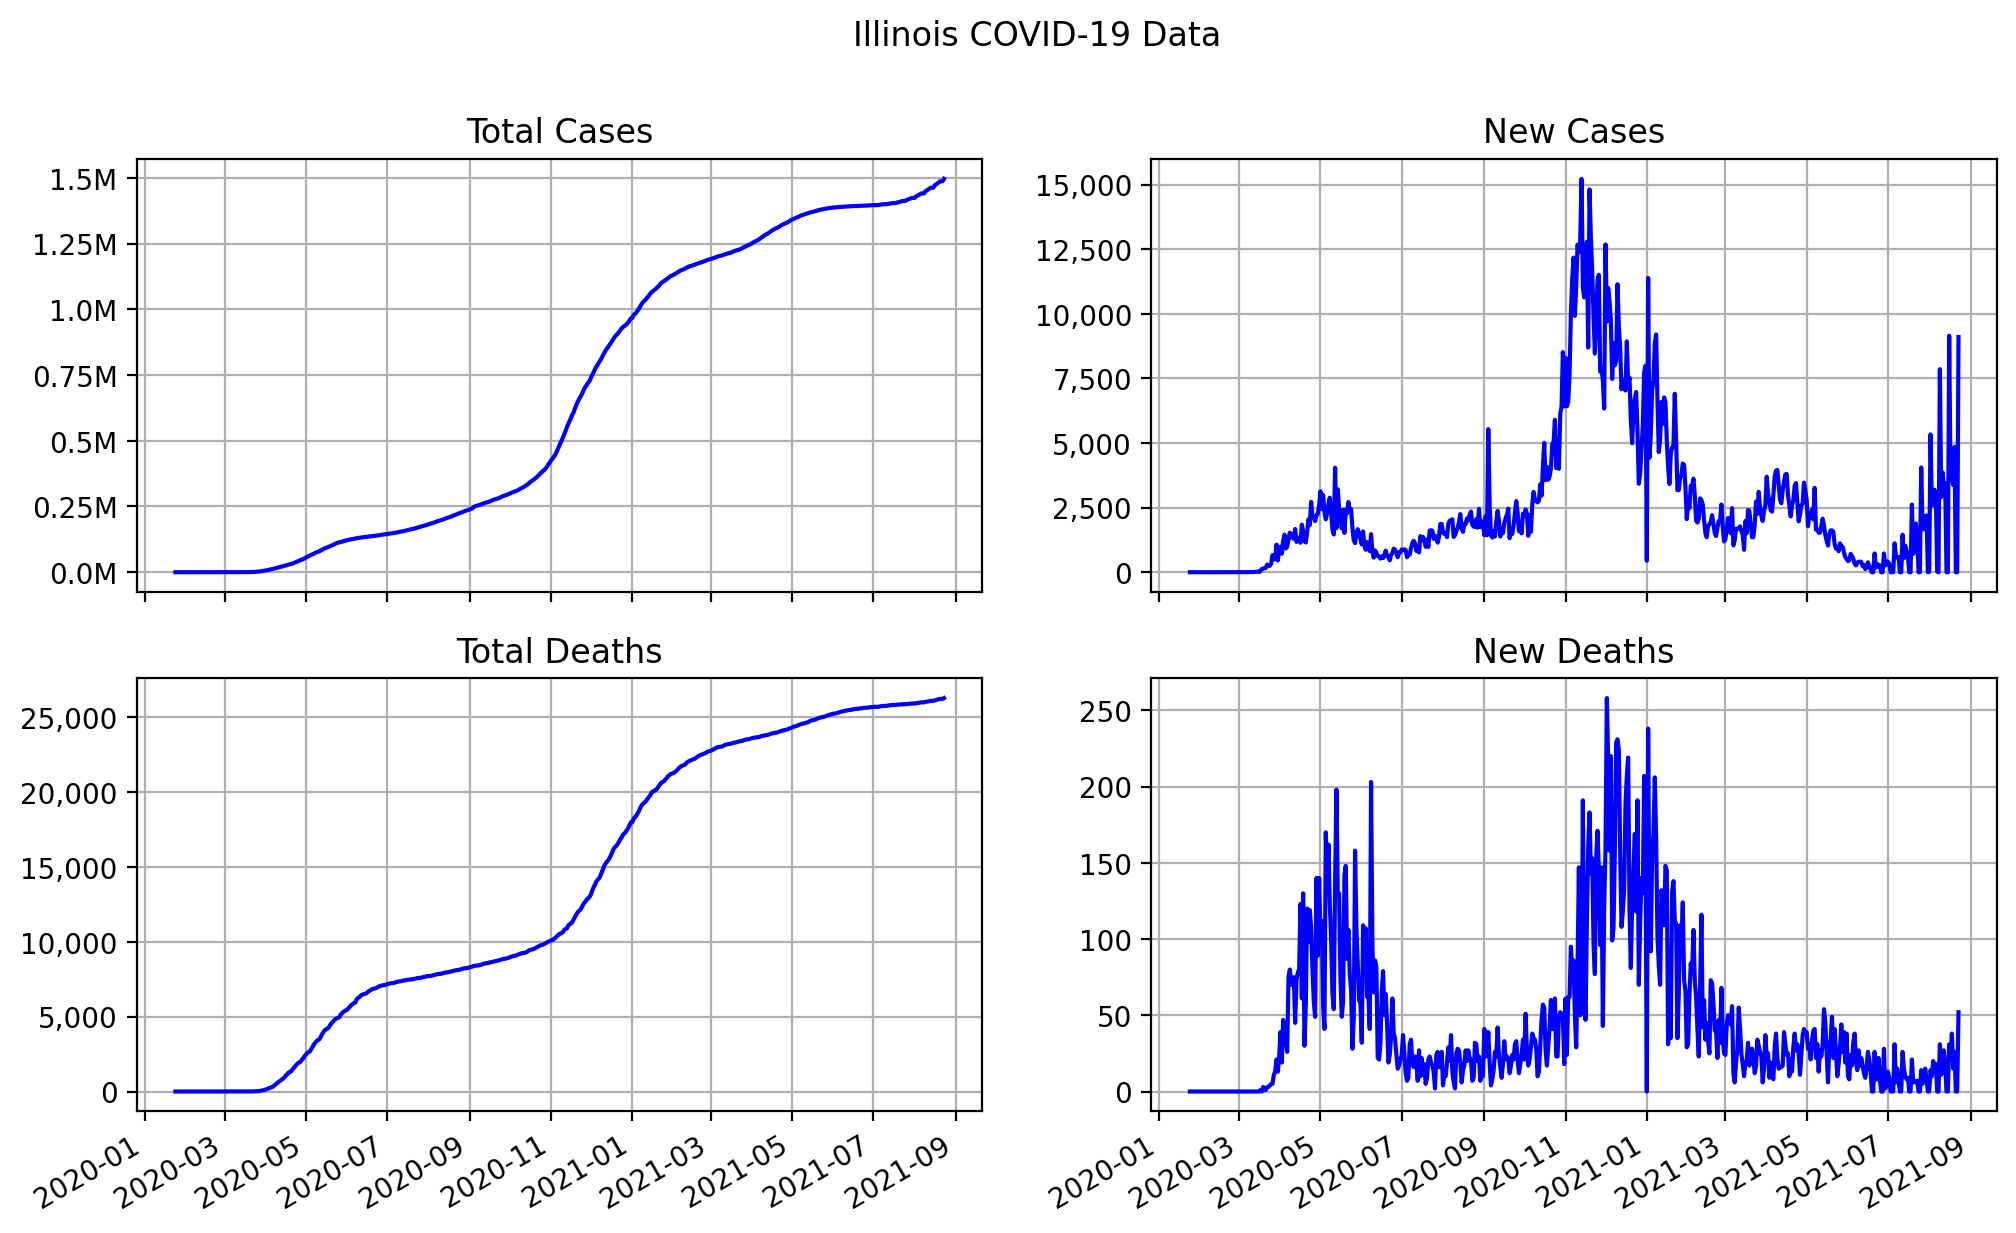

Data behind this chart, as committed beside it:
date, state, total cases, total deaths, new cases, new deaths
2020-01-24, Illinois, 1, 0, 1, 0
2020-01-25, Illinois, 1, 0, 0, 0
2020-01-26, Illinois, 1, 0, 0, 0
2020-01-27, Illinois, 1, 0, 0, 0
2020-01-28, Illinois, 1, 0, 0, 0
2020-01-29, Illinois, 1, 0, 0, 0
2020-01-30, Illinois, 2, 0, 1, 0
2020-01-31, Illinois, 2, 0, 0, 0
2020-02-01, Illinois, 2, 0, 0, 0
2020-02-02, Illinois, 2, 0, 0, 0
2020-02-03, Illinois, 2, 0, 0, 0
2020-02-04, Illinois, 2, 0, 0, 0
2020-02-05, Illinois, 2, 0, 0, 0
2020-02-06, Illinois, 2, 0, 0, 0
2020-02-07, Illinois, 2, 0, 0, 0
2020-02-08, Illinois, 2, 0, 0, 0
2020-02-09, Illinois, 2, 0, 0, 0
2020-02-10, Illinois, 2, 0, 0, 0
2020-02-11, Illinois, 2, 0, 0, 0
2020-02-12, Illinois, 2, 0, 0, 0
2020-02-13, Illinois, 2, 0, 0, 0
2020-02-14, Illinois, 2, 0, 0, 0
2020-02-15, Illinois, 2, 0, 0, 0
2020-02-16, Illinois, 2, 0, 0, 0
2020-02-17, Illinois, 2, 0, 0, 0
2020-02-18, Illinois, 2, 0, 0, 0
2020-02-19, Illinois, 2, 0, 0, 0
2020-02-20, Illinois, 2, 0, 0, 0
2020-02-21, Illinois, 2, 0, 0, 0
2020-02-22, Illinois, 2, 0, 0, 0
2020-02-23, Illinois, 2, 0, 0, 0
2020-02-24, Illinois, 2, 0, 0, 0
2020-02-25, Illinois, 2, 0, 0, 0
2020-02-26, Illinois, 2, 0, 0, 0
2020-02-27, Illinois, 2, 0, 0, 0
2020-02-28, Illinois, 2, 0, 0, 0
2020-02-29, Illinois, 3, 0, 1, 0
2020-03-01, Illinois, 3, 0, 0, 0
2020-03-02, Illinois, 4, 0, 1, 0
2020-03-03, Illinois, 4, 0, 0, 0
2020-03-04, Illinois, 4, 0, 0, 0
2020-03-05, Illinois, 5, 0, 1, 0
2020-03-06, Illinois, 6, 0, 1, 0
2020-03-07, Illinois, 6, 0, 0, 0
2020-03-08, Illinois, 7, 0, 1, 0
2020-03-09, Illinois, 11, 0, 4, 0
2020-03-10, Illinois, 19, 0, 8, 0
2020-03-11, Illinois, 25, 0, 6, 0
2020-03-12, Illinois, 32, 0, 7, 0
2020-03-13, Illinois, 46, 0, 14, 0
2020-03-14, Illinois, 66, 0, 20, 0
2020-03-15, Illinois, 94, 0, 28, 0
2020-03-16, Illinois, 104, 0, 10, 0
2020-03-17, Illinois, 159, 1, 55, 1
2020-03-18, Illinois, 286, 1, 127, 0
2020-03-19, Illinois, 420, 4, 134, 3
2020-03-20, Illinois, 583, 5, 163, 1
2020-03-21, Illinois, 751, 6, 168, 1
2020-03-22, Illinois, 1047, 9, 296, 3
2020-03-23, Illinois, 1285, 12, 238, 3
... 518 more rows
